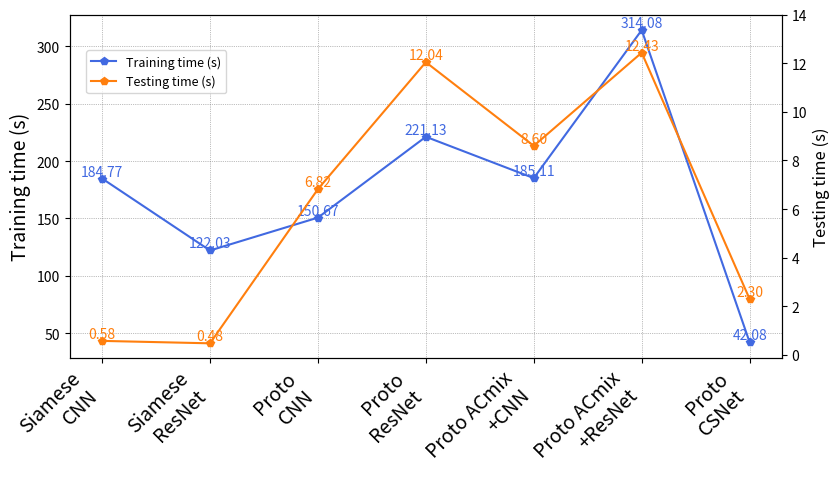

Source code (Python):
import numpy as np
import matplotlib.pyplot as plt

# 方法名称
methods = ['Siamese\nCNN', 'Siamese\nResNet', 'Proto\nCNN', 'Proto\nResNet', 'Proto ACmix\n+CNN','Proto ACmix\n+ResNet'
,'Proto\nCSNet']

#bedroom
# # 训练时间（秒）
# train_times = [185.84, 121.99, 133.34, 179.61, 147.43, 313.16, 41.81]
# # 测试时间（秒）
# test_times = [0.64, 0.48, 7.02, 11.73, 8.30, 12.48, 2.24]

# #meeting room
# 训练时间（秒）
train_times = [184.77, 122.03, 150.67, 221.13, 185.11, 314.08, 42.08]
# 测试时间（秒）
test_times = [0.58, 0.48, 6.82, 12.04, 8.60, 12.43, 2.30]



# 创建图形和轴
fig, ax1 = plt.subplots(figsize=(8.5, 5))

# 绘制训练时间的折线图
ax1.plot(methods, train_times, color='royalblue',marker='p', label='Training time (s)')
ax1.set_ylabel('Training time (s)', size=14)
# ax1.tick_params(axis='y', labelcolor='royalblue')
ax1.set_xticks(range(len(methods)))
ax1.set_xticklabels(methods, rotation=45, ha="right", fontsize=14)  # 调整x轴标签字体大小

# 在训练时间折线图上添加数值标签
for i, txt in enumerate(train_times):
    ax1.text(i, txt, f'{txt:.2f}', ha='center', va='bottom', color='royalblue', fontsize=10)  # 调整数值标签字体大小

# 创建第二个y轴
ax2 = ax1.twinx()

# 绘制测试时间的折线图
ax2.plot(methods, test_times, color='#ff7f0e', marker='p', label='Testing time (s)')  # 使用更深的灰色
ax2.set_ylabel('Testing time (s)', size=12)
# ax2.tick_params(axis='y', labelcolor='#ff7f0e')
ax2.set_yticks(np.arange(0, max(test_times) + 2, 2))  # 调整y轴刻度

# 在测试时间折线图上添加数值标签
for i, txt in enumerate(test_times):
    ax2.text(i, txt, f'{txt:.2f}', ha='center', va='bottom', color='#ff7f0e', fontsize=10)  # 调整数值标签字体大小

# 添加图例
fig.legend(loc='upper left', bbox_to_anchor=(0.1, 0.9), fontsize=9)  # 调整图例字体大小
# 添加网格
ax1.grid(color="grey", linestyle=':', linewidth=0.5)

plt.tight_layout()
# # 显示图形
# plt.title('Training and Testing Time Comparison', fontsize=16)  # 调整标题字体大小
plt.show()